Image classification data set "data" (rsobralm/Projeto-IA on GitHub). Class labels (5): bottle, can, cigarette, plastic bag and wrapper, straw.

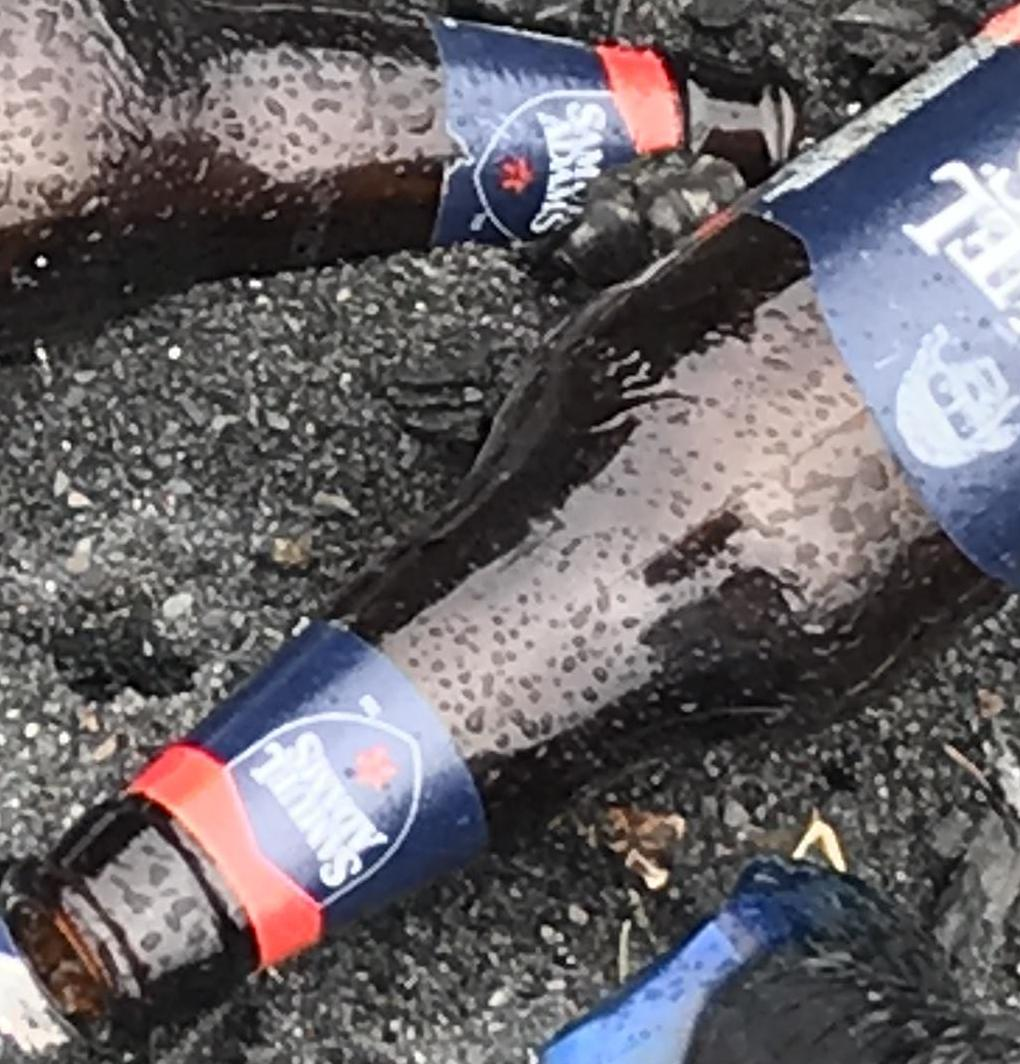
Label: bottle

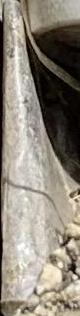
Label: plastic bag and wrapper

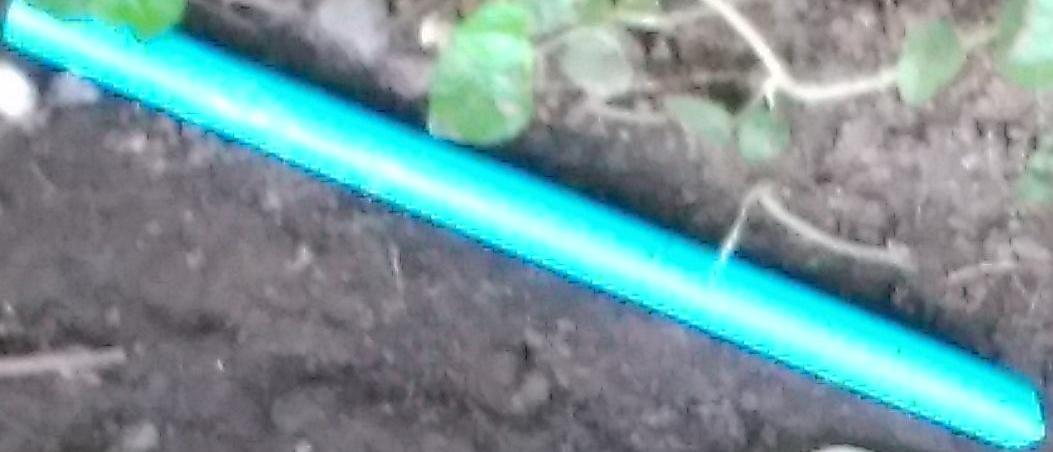
Label: straw

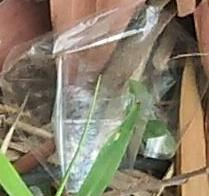
Label: plastic bag and wrapper

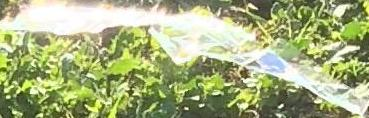
Label: plastic bag and wrapper

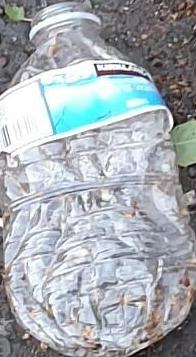
Label: bottle
